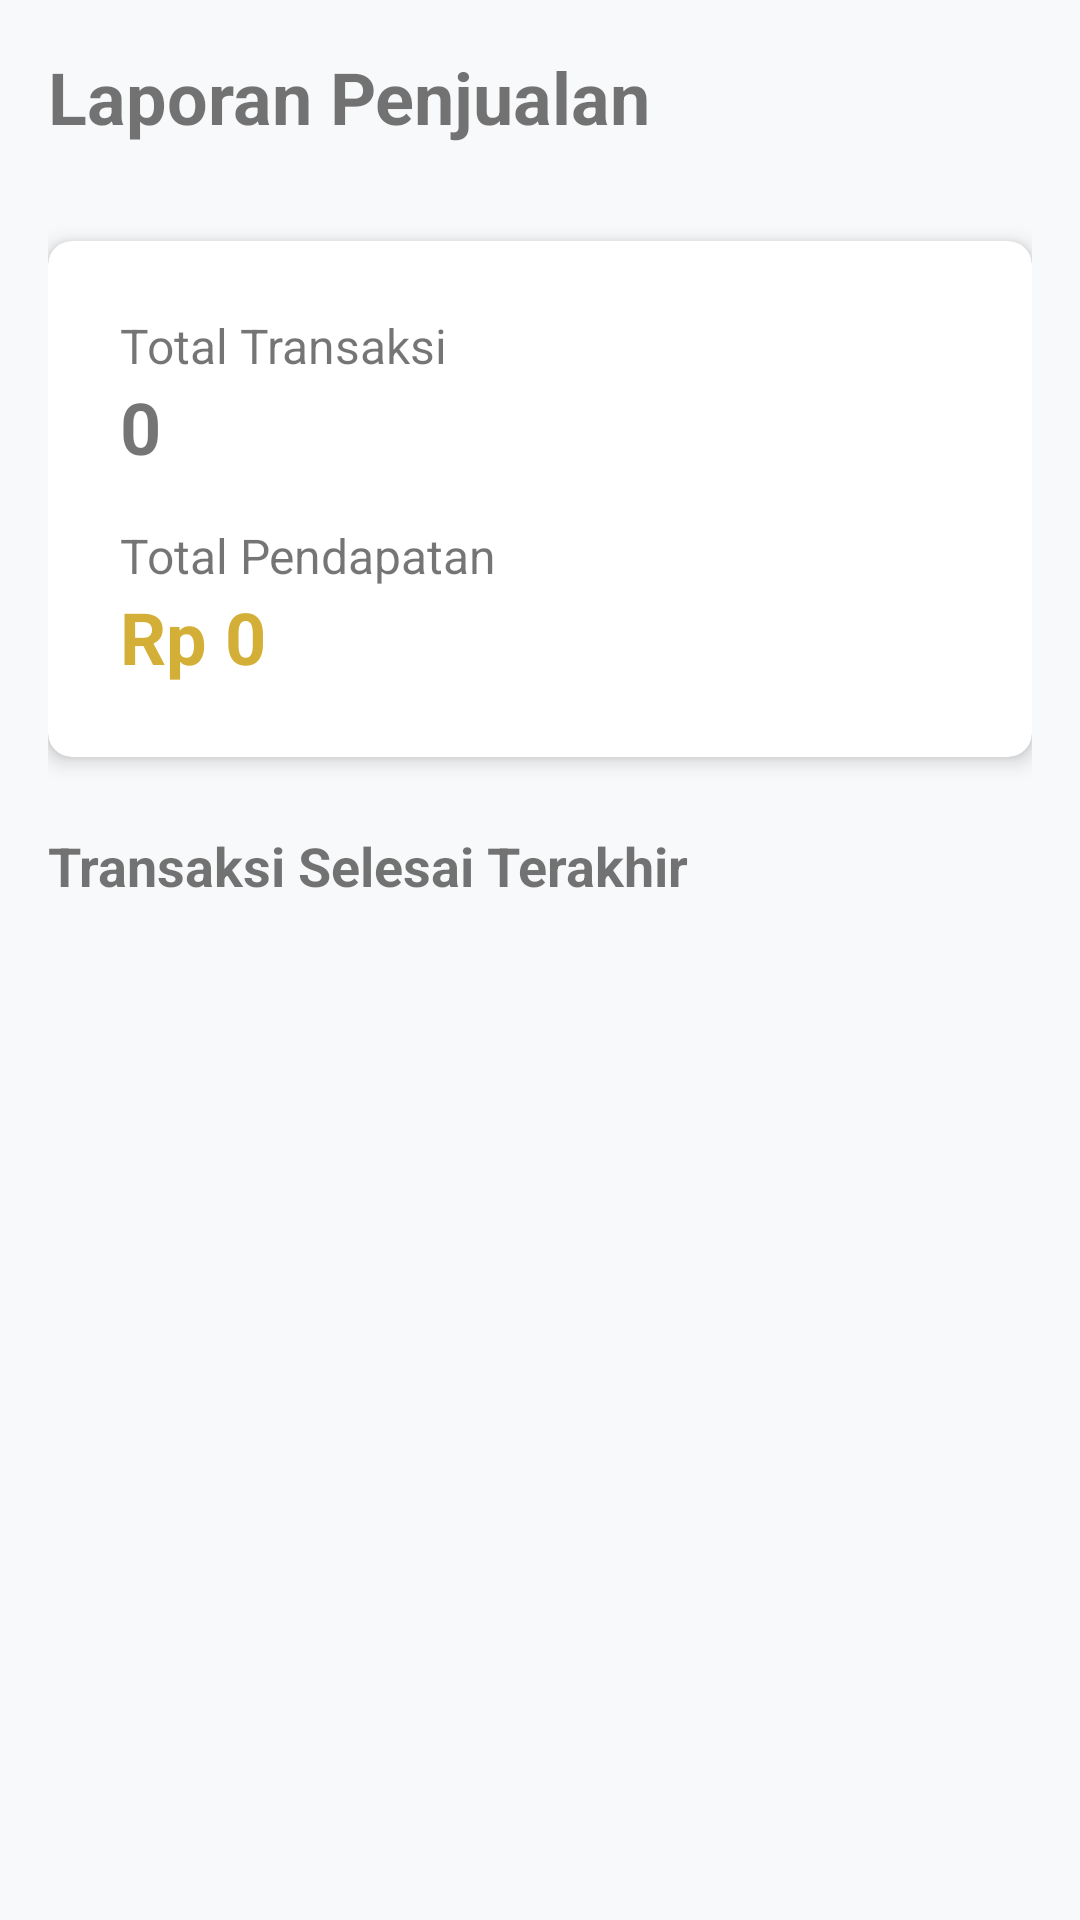

Android layout source for this screen:
<!-- AndroidManifest.xml: application theme Theme.Thtift -->
<!-- res/layout/fragment_sales_report.xml -->
<?xml version="1.0" encoding="utf-8"?>
<androidx.constraintlayout.widget.ConstraintLayout xmlns:android="http://schemas.android.com/apk/res/android"
    xmlns:app="http://schemas.android.com/apk/res-auto"
    xmlns:tools="http://schemas.android.com/tools"
    android:layout_width="match_parent"
    android:layout_height="match_parent"
    android:padding="16dp">

    <TextView
        android:id="@+id/tvReportTitle"
        android:layout_width="wrap_content"
        android:layout_height="wrap_content"
        android:text="@string/sales_report"
        android:textSize="24sp"
        android:textStyle="bold"
        app:layout_constraintTop_toTopOf="parent"
        app:layout_constraintStart_toStartOf="parent"/>

    <com.google.android.material.card.MaterialCardView
        android:id="@+id/cardSummary"
        android:layout_width="match_parent"
        android:layout_height="wrap_content"
        android:layout_marginTop="32dp"
        app:cardCornerRadius="8dp"
        app:cardElevation="4dp"
        app:layout_constraintTop_toBottomOf="@id/tvReportTitle">

        <LinearLayout
            android:layout_width="match_parent"
            android:layout_height="wrap_content"
            android:orientation="vertical"
            android:padding="24dp">
            
            <TextView
                android:layout_width="wrap_content"
                android:layout_height="wrap_content"
                android:text="@string/total_transactions"
                android:textSize="16sp"/>
            <TextView
                android:id="@+id/tvTotalTransactions"
                android:layout_width="wrap_content"
                android:layout_height="wrap_content"
                android:text="0"
                android:textSize="24sp"
                android:textStyle="bold"
                android:layout_marginBottom="16dp"/>

            <TextView
                android:layout_width="wrap_content"
                android:layout_height="wrap_content"
                android:text="@string/total_revenue"
                android:textSize="16sp"/>
            <TextView
                android:id="@+id/tvTotalRevenue"
                android:layout_width="wrap_content"
                android:layout_height="wrap_content"
                android:text="Rp 0"
                android:textSize="24sp"
                android:textStyle="bold"
                android:textColor="?attr/colorSecondary"/>
        </LinearLayout>
    </com.google.android.material.card.MaterialCardView>

    <TextView
        android:id="@+id/tvRecentSalesLabel"
        android:layout_width="wrap_content"
        android:layout_height="wrap_content"
        android:text="Transaksi Selesai Terakhir"
        android:textSize="18sp"
        android:textStyle="bold"
        android:layout_marginTop="24dp"
        app:layout_constraintTop_toBottomOf="@id/cardSummary"
        app:layout_constraintStart_toStartOf="parent"/>

    <androidx.recyclerview.widget.RecyclerView
        android:id="@+id/rvRecentSales"
        android:layout_width="match_parent"
        android:layout_height="0dp"
        android:layout_marginTop="12dp"
        app:layout_constraintTop_toBottomOf="@id/tvRecentSalesLabel"
        app:layout_constraintBottom_toBottomOf="parent"
        tools:listitem="@android:layout/simple_list_item_2"/>

</androidx.constraintlayout.widget.ConstraintLayout>
<!-- resources referenced by this layout -->
<resources>
  <string name="sales_report">Laporan Penjualan</string>
  <string name="total_revenue">Total Pendapatan</string>
  <string name="total_transactions">Total Transaksi</string>
  <style name="Theme.Thtift" parent="Theme.MaterialComponents.DayNight.NoActionBar">
          
          <item name="colorPrimary">@color/primary</item>
          <item name="colorPrimaryVariant">@color/primary_variant</item>
          <item name="colorOnPrimary">@color/on_primary</item>
          
          <item name="colorSecondary">@color/secondary</item>
          <item name="colorSecondaryVariant">@color/secondary_variant</item>
          <item name="colorOnSecondary">@color/on_secondary</item>
          
          
          <item name="android:windowBackground">@color/background</item>
          <item name="colorSurface">@color/surface</item>
          <item name="colorOnSurface">@color/on_surface</item>
          
          
          <item name="android:statusBarColor" tools:targetApi="l">?attr/colorPrimaryVariant</item>
          
      </style>
  <color name="primary">#1A2421</color>
  <color name="primary_variant">#0F1513</color>
  <color name="on_primary">#FFFFFF</color>
  <color name="secondary">#D4AF37</color>
  <color name="secondary_variant">#B8860B</color>
  <color name="on_secondary">#000000</color>
  <color name="background">#F8F9FA</color>
  <color name="surface">#FFFFFF</color>
  <color name="on_surface">#1A2421</color>
</resources>
